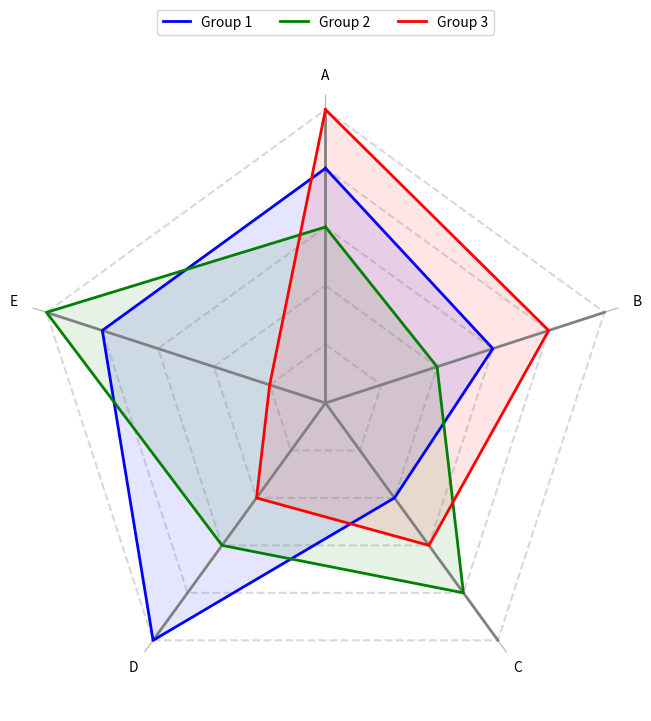

The script that saved this image:
import numpy as np
import matplotlib.pyplot as plt
from math import pi

# 数据的类别
categories = ['A', 'B', 'C', 'D', 'E']

# 多组数据
values_list = [
    [4, 3, 2, 5, 4],  # 第一组
    [3, 2, 4, 3, 5],  # 第二组
    [5, 4, 3, 2, 1]   # 第三组
]

# 计算角度
N = len(categories)
angles = [n / float(N) * 2 * pi for n in range(N)]
angles += angles[:1]  # 闭合角度

# 创建图形，设置 A 在正上方，起始角度90度
fig = plt.figure(figsize=(8, 8))  # 创建一个图形
ax = plt.subplot(111, polar=True)  # 添加极坐标子图
ax.set_theta_offset(pi / 2)  # 设置角度偏移量为 90 度
ax.set_theta_direction(-1)   # 逆时针方向

# 绘制背景的多个虚线五边形
for i in range(1, 6):  # 画出五个虚线五边形
    # 计算背景虚线五边形的坐标
    values_background = [i] * N
    values_background += values_background[:1]  # 闭合数据
    ax.plot(angles, values_background, linestyle='--', color='gray', alpha=0.3)

# 绘制从中心到 A、B、C、D、E 的线条，增加线宽
for angle in angles[:-1]:
    ax.plot([angle, angle], [0, 5], color='gray', linewidth=2)  # 从中心到每个点的线条，线宽设为2

# 绘制每组数据
colors = ['b', 'g', 'r']  # 为不同组设置颜色
labels = ['Group 1', 'Group 2', 'Group 3']  # 图例标签

for i, values in enumerate(values_list):
    values += values[:1]  # 闭合数据
    ax.plot(angles, values, linewidth=2, linestyle='solid', color=colors[i], label=labels[i])  # 用实线绘制数据
    ax.fill(angles, values, color=colors[i], alpha=0.1)  # 填充五边形区域

# 设置类别标签
ax.set_xticks(angles[:-1])
ax.set_xticklabels(categories)

# 去除外部圆形边框和圆形网格
ax.spines['polar'].set_visible(False)  # 去掉外边的圆形边框
ax.yaxis.set_visible(False)  # 隐藏圆形的径向坐标轴
ax.xaxis.grid(True)  # 保留从中心辐射出的坐标轴线

# 添加图例
ax.legend(loc='upper right', bbox_to_anchor=(0.1, 0.1))
plt.legend(loc='upper center', bbox_to_anchor=(0.5, 1.15), ncol=3)
# 保存图形为图片，格式为PNG
plt.savefig('radar_chart_with_multiple_groups_corrected.png', dpi=300, bbox_inches='tight')  # 保存为文件
plt.show()
